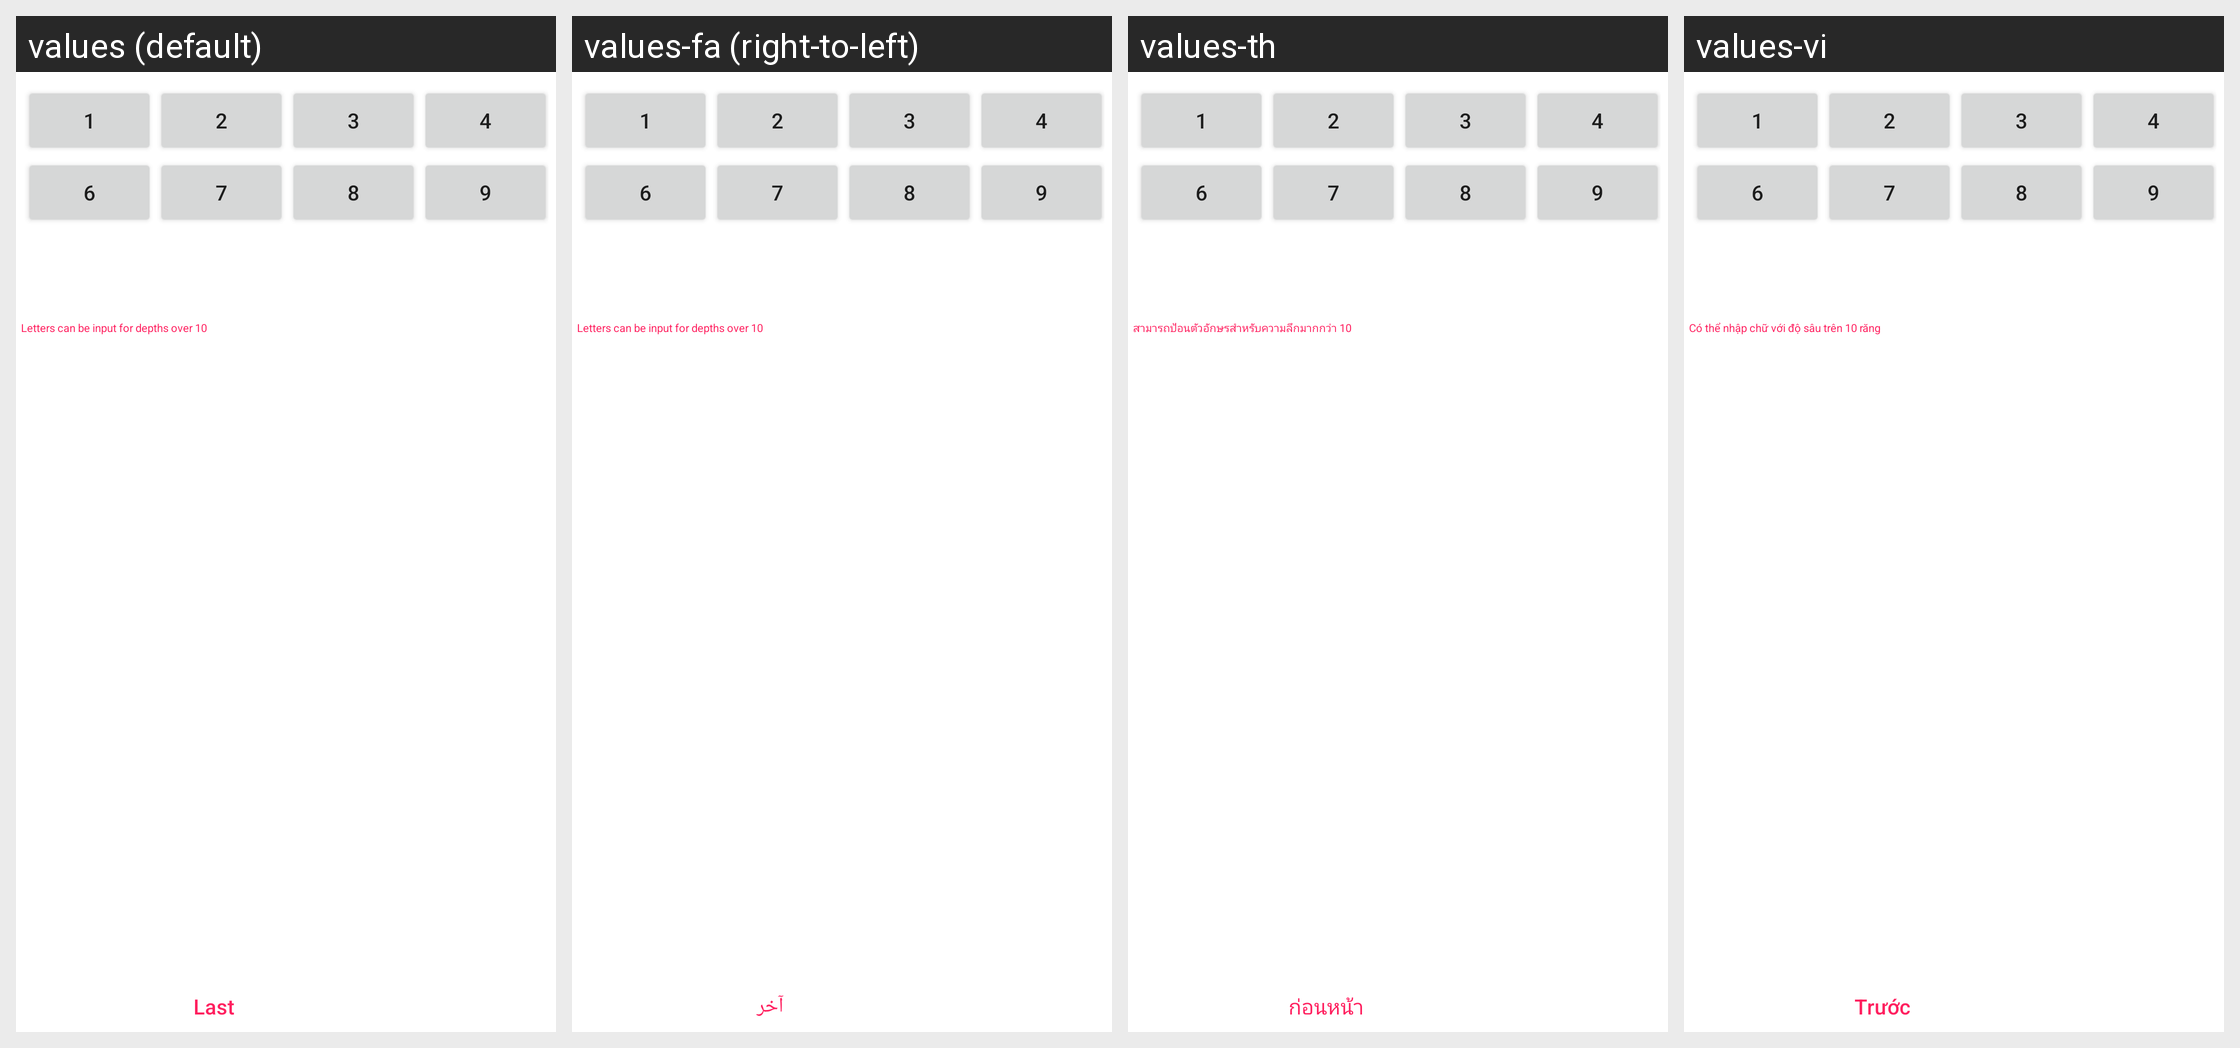

Here is an Android app screen in its default locale and in the app's own translations. Write out the translated-string differences for the strings that appear on this screen.
Android screen res/layout/fragment_space_depth_set.xml rendered under 4 locales, left to right: values (default), values-fa (right-to-left), values-th, values-vi. Device: Nexus 5 (rendered at 1080×1920; each locale shown at half size, 540×960, under a caption strip naming it); theme AppTheme.
Other locales in the repository, not shown: values-ar-rIL, values-cs, values-de, values-en, values-es, values-fr, values-it, values-ko, values-pl, values-pt, values-ru, values-te, values-tr, values-zh.
Strings drawn on this screen, with the default value and each locale's value (text and hints the layout hard-codes, and strings that could not be matched under every locale, appear in the picture but are not listed):

letters_can_be_input_for_depths_over_10
  values: Letters can be input for depths over 10
  values-fa: Letters can be input for depths over 10
  values-th: สามารถป้อนตัวอักษรสำหรับความลึกมากกว่า 10
  values-vi: Có thể nhập chữ với độ sâu trên 10 răng

last
  values: Last
  values-fa: آخر
  values-th: ก่อนหน้า
  values-vi: Trước
